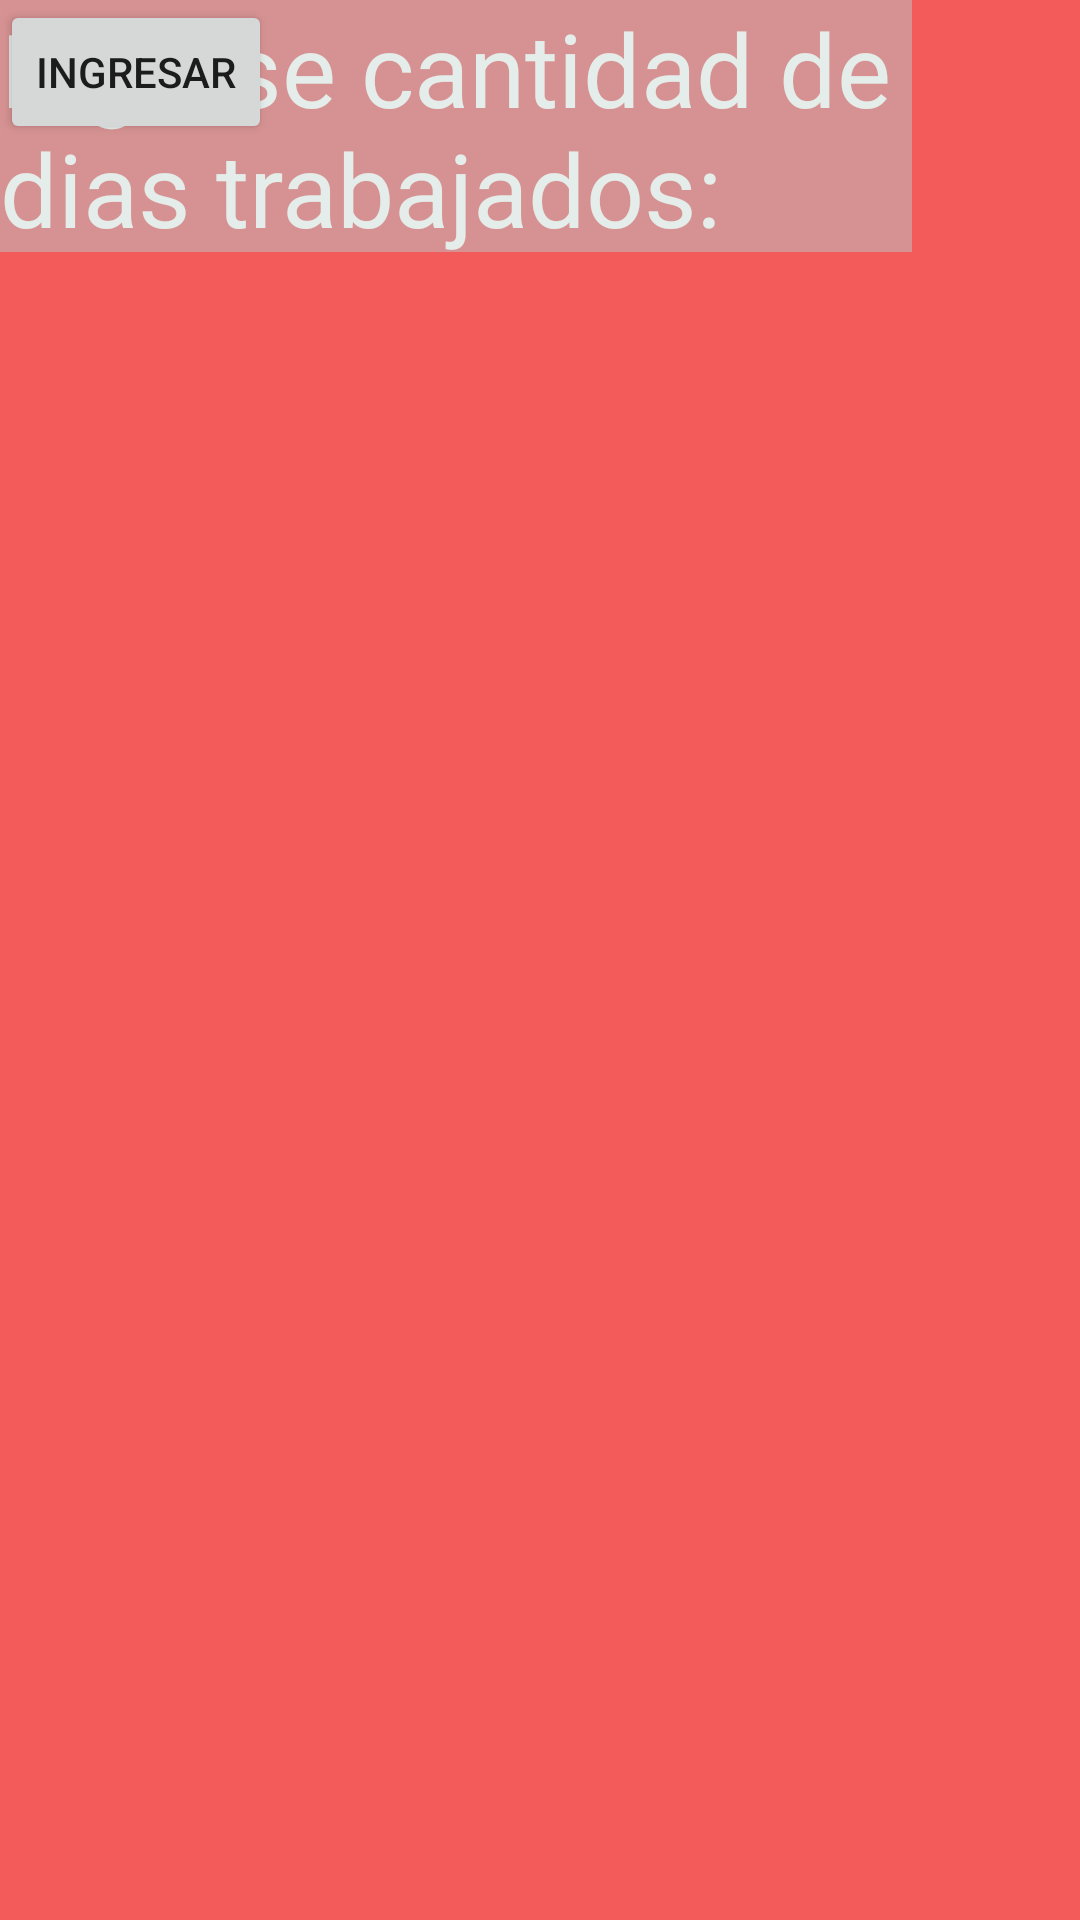

Android layout source for this screen:
<!-- AndroidManifest.xml: application theme Theme.CalculadoraHoras -->
<!-- res/layout/activity_ingreso_horas.xml -->
<?xml version="1.0" encoding="utf-8"?>
<androidx.constraintlayout.widget.ConstraintLayout xmlns:android="http://schemas.android.com/apk/res/android"
    xmlns:app="http://schemas.android.com/apk/res-auto"
    xmlns:tools="http://schemas.android.com/tools"
    android:layout_width="match_parent"
    android:layout_height="match_parent"
    android:background="#F35A5A"
    tools:context=".IngresoHoras">

    <EditText
        android:id="@+id/etCantidadDias"
        android:layout_width="304dp"
        android:layout_height="70dp"
        android:ems="10"
        android:inputType="text"
        tools:layout_editor_absoluteX="36dp"
        tools:layout_editor_absoluteY="317dp" />

    <TextView
        android:id="@+id/textView"
        android:layout_width="304dp"
        android:layout_height="84dp"
        android:background="#D69292"
        android:text="Ingrese cantidad de dias trabajados:"
        android:textAppearance="@style/TextAppearance.AppCompat.Display1"
        android:textColor="#E4EDEA"
        tools:layout_editor_absoluteX="36dp"
        tools:layout_editor_absoluteY="159dp" />

    <Button
        android:id="@+id/btnIngresar"
        android:layout_width="wrap_content"
        android:layout_height="wrap_content"
        android:text="Ingresar"
        tools:layout_editor_absoluteX="148dp"
        tools:layout_editor_absoluteY="440dp" />
</androidx.constraintlayout.widget.ConstraintLayout>
<!-- resources referenced by this layout -->
<resources>
  <style name="Theme.CalculadoraHoras" parent="Theme.MaterialComponents.DayNight.DarkActionBar">
          
          <item name="colorPrimary">@color/purple_500</item>
          <item name="colorPrimaryVariant">@color/purple_700</item>
          <item name="colorOnPrimary">@color/white</item>
          
          <item name="colorSecondary">@color/teal_200</item>
          <item name="colorSecondaryVariant">@color/teal_700</item>
          <item name="colorOnSecondary">@color/black</item>
          
          <item name="android:statusBarColor">?attr/colorPrimaryVariant</item>
          
      </style>
  <!-- not gathered from this repository: default colours our renderer supplied (Android Studio template values) -->
  <color name="purple_500">#FF6200EE</color>
  <color name="purple_700">#FF3700B3</color>
  <color name="teal_200">#FF03DAC5</color>
  <color name="teal_700">#FF018786</color>
  <color name="black">#FF000000</color>
  <color name="white">#FFFFFFFF</color>
</resources>
